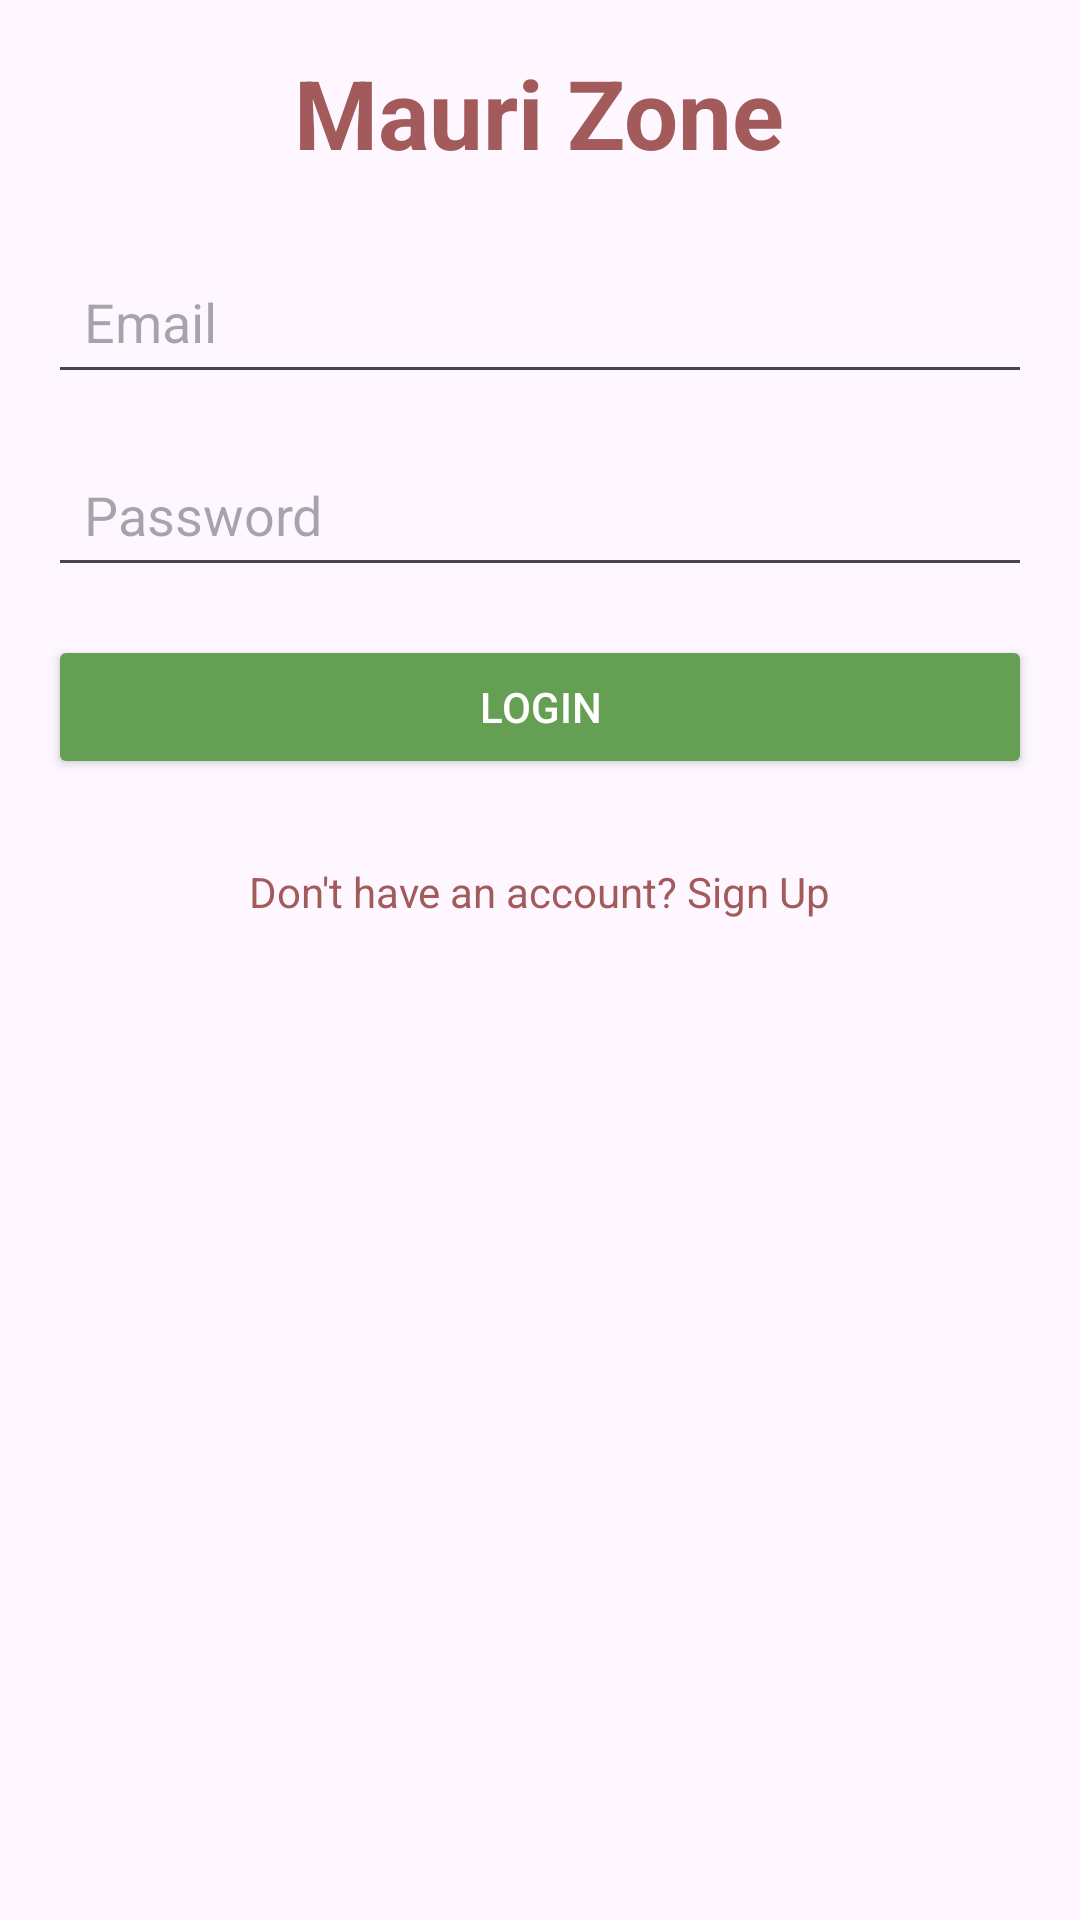

Produce the Android XML layout that renders to this screen, including the resource entries it uses.
<!-- AndroidManifest.xml: application theme Theme.Maurizone -->
<!-- res/layout/activity_login.xml -->
<?xml version="1.0" encoding="utf-8"?>
<RelativeLayout xmlns:android="http://schemas.android.com/apk/res/android"
    xmlns:tools="http://schemas.android.com/tools"
    android:layout_width="match_parent"
    android:layout_height="match_parent"
    android:padding="16dp"
    tools:context=".LoginActivity">

    
    <TextView
        android:id="@+id/appNameTextView"
        android:layout_width="wrap_content"
        android:layout_height="wrap_content"
        android:layout_centerHorizontal="true"
        android:layout_marginBottom="24dp"
        android:text="Mauri Zone"
        android:textColor="@color/colorAccent"
        android:textSize="32sp"
        android:textStyle="bold"
        android:fontFamily="sans-serif"
        android:gravity="center" />

    
    <EditText
        android:id="@+id/emailEditText"
        android:layout_width="match_parent"
        android:layout_height="wrap_content"
        android:hint="Email"
        android:inputType="textEmailAddress"
        android:padding="12dp"
        android:layout_below="@id/appNameTextView"
        />

    
    <EditText
        android:id="@+id/passwordEditText"
        android:layout_width="match_parent"
        android:layout_height="wrap_content"
        android:hint="Password"
        android:inputType="textPassword"
        android:layout_below="@id/emailEditText"
        android:layout_marginTop="16dp"
        android:padding="12dp" />

    
    <Button
        android:id="@+id/loginButton"
        android:layout_width="match_parent"
        android:layout_height="wrap_content"
        android:text="Login"
        android:layout_below="@id/passwordEditText"
        android:layout_marginTop="16dp"
        android:padding="12dp"
        android:backgroundTint="@color/colorPrimary"
        android:textColor="@android:color/white" />

    
    <TextView
        android:id="@+id/signUpTextView"
        android:layout_width="wrap_content"
        android:layout_height="wrap_content"
        android:text="Don't have an account? Sign Up"
        android:textColor="@color/colorAccent"
        android:layout_below="@id/loginButton"
        android:layout_marginTop="16dp"
        android:padding="12dp"
        android:textAlignment="center"
        android:layout_centerHorizontal="true" />

    
    <TextView
        android:id="@+id/errorTextView"
        android:layout_width="match_parent"
        android:layout_height="wrap_content"
        android:textColor="@android:color/holo_red_light"
        android:visibility="gone"
        android:layout_below="@id/signUpTextView"
        android:layout_marginTop="16dp"
        android:textAlignment="center" />

</RelativeLayout>
<!-- resources referenced by this layout -->
<resources>
  <color name="colorAccent">#A35A5A</color>
  <color name="colorPrimary">#649F54</color>
  <style name="Theme.Maurizone" parent="Base.Theme.Maurizone" />
  <style name="Base.Theme.Maurizone" parent="Theme.Material3.DayNight.NoActionBar">
          
          
      </style>
</resources>
